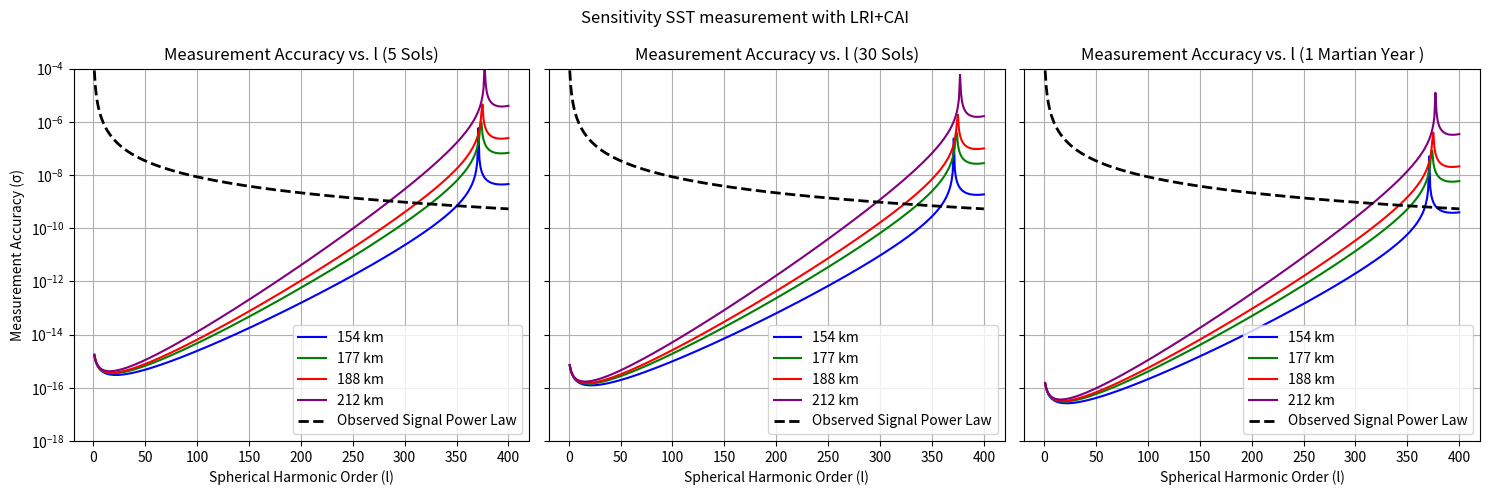

This chart was generated by the following Python code:
import numpy as np
import matplotlib.pyplot as plt
from scipy.signal import find_peaks
import matplotlib.cm as cm

def plot_sst_qt():
    # Parameters
    #h = np.array([100000, 150000, 200000, 250000, 300000])  # satellite altitudes (m)
    h = np.array([153800,177000, 188000, 212000])

    R = 3.3895e6  # Mars radius (m)
    mu = 4.282837e13  # Mars gravitational parameter (m^3/s^2)
    r = R + h
    n = np.sqrt(mu / r**3)

    d_fixed = 60000  # satellite separation (m) #220km GRACE-FO
    f = 1  # observation frequency (Hz)

    SOL_DURATION = 88775.244  # seconds in one Martian sol

    t_5_sols = 5 * SOL_DURATION
    t_30_sols = 30 * SOL_DURATION
    t_1_sols = 668.6 * SOL_DURATION

    epsilon = 1e-10
    colors = ['b', 'g', 'r', 'purple', 'orange', 'cyan']
    l_range = np.arange(1, 401)

    fig, axs = plt.subplots(1, 3, figsize=(15, 5), sharey=True)
    durations = [(t_5_sols, "5 Sols", axs[0],50), (t_30_sols, "30 Sols", axs[1],90), (t_1_sols, "1 Martian Year ", axs[2],90)]

    for t, label, ax, cutoff in durations:
        N = f * t
        for i, height in enumerate(h):
            current_r = R + height
            current_n = n[i]

            gamma = 2 * np.arctan((d_fixed / 2) / current_r)

            # Just compute the altitude lines directly
            with np.errstate(divide='ignore', invalid='ignore'):
                Fl = l_range / (np.sqrt(2 + 4 * l_range + 4 * l_range**2))
                Fl *= (1 / np.abs(np.sin(l_range * gamma / 2) + 1e-10))
            
            # Calculate sigma
            sigma = (epsilon / np.sqrt(N)) * (1 / (current_n * current_r)) * ((current_r / R)**l_range) * Fl

            ax.plot(l_range, sigma, color=colors[i], linestyle='-', label=f'{height/1000:.0f} km')

        # Plot the reference signal power law
        rms_signal = 8.5e-5 / l_range**2
        ax.plot(l_range, rms_signal, 'k--', linewidth=2, label='Observed Signal Power Law')

        ax.set_title(f'Measurement Accuracy vs. l ({label})')
        ax.set_xlabel('Spherical Harmonic Order (l)')
        ax.set_yscale('log')
        ax.set_ylim(bottom=1e-18, top=1e-4)
        ax.grid(True)
        ax.legend()

    axs[0].set_ylabel('Measurement Accuracy (σ)')
    plt.suptitle('Sensitivity SST measurement with LRI+CAI')
    plt.tight_layout()
    plt.show()

def plot_sst_v3():
    # Parameters
    h = np.array([100000, 150000, 200000, 250000, 300000])  # satellite altitudes (m)
    R = 3.3895e6  # Mars radius (m)
    mu = 4.282837e13  # Mars gravitational parameter (m^3/s^2)
    r = R + h
    n = np.sqrt(mu / r**3)

    d_fixed = 150000  # satellite separation (m)
    f = 1  # observation frequency (Hz) 1 measurement per second

    SOL_DURATION = 88775.244  # seconds in one Martian sol

    t_5_sols = 5 * SOL_DURATION
    t_30_sols = 30 * SOL_DURATION
    t_1_year = 668.6 * SOL_DURATION

    epsilon = 1e-10
    colors = ['b', 'g', 'r', 'purple', 'orange', 'cyan']
    l_range = np.arange(1, 401)

    fig, axs = plt.subplots(1, 3, figsize=(18, 5), sharey=True)
    durations = [
        (t_5_sols, "5 Sols", axs[0], 50),
        (t_30_sols, "30 Sols", axs[1], 90),
        (t_1_year, "1 Martian Year", axs[2], 90)
    ]

    for t, label, ax, l_max_compute in durations:
        N = f * t
        for i, height in enumerate(h):
            current_r = R + height
            current_n = n[i]

            gamma = 2 * np.arctan((d_fixed/2)/current_r)

            # Truncate or compute only up to max degree
            current_l_range = l_range[:l_max_compute]

            with np.errstate(divide='ignore', invalid='ignore'):
                Fl_raw = current_l_range / (np.sqrt(2 + 4 * current_l_range + 4 * current_l_range**2))
                Fl_raw *= (1 / np.abs(np.sin(current_l_range * gamma / 2) + 1e-10))

            # Compute sigma for the specific duration
            if label == "1 Martian Year":
                # Adjust sigma based on longer observation time and scaling
                sigma = (epsilon / np.sqrt(f * t_1_year)) * (1 / (current_n * current_r)) * (current_r / R)**current_l_range * Fl_raw
            else:
                # Compute sigma for 5-day and 30-day solutions
                sigma = (epsilon / np.sqrt(N)) * (1 / (current_n * current_r)) * (current_r / R)**current_l_range * Fl_raw

            # Prepare full sigma with exponential extrapolation
            full_sigma = np.zeros(len(l_range))
            full_sigma[:len(sigma)] = sigma
            
            # Exponential extrapolation for the rest of the range
            if len(sigma) > 1:
                # Compute the growth rate from the last few computed points
                last_segment = sigma[-5:]
                log_last_segment = np.log(last_segment)
                growth_rate = np.polyfit(current_l_range[-5:], log_last_segment, 1)[0]
                
                # Extrapolate with this growth rate
                extrapolation_start = len(sigma)
                extrapolation_x = l_range[extrapolation_start:] - l_range[extrapolation_start-1]
                full_sigma[extrapolation_start:] = sigma[-1] * np.exp(growth_rate * extrapolation_x)

            # Plot full line up to computed points
            ax.plot(l_range[:l_max_compute], full_sigma[:l_max_compute], 
                    color=colors[i], linestyle='-', label=f'{height/1000:.0f} km')
            
            # Plot dashed extrapolation for the rest
            ax.plot(l_range[l_max_compute:], full_sigma[l_max_compute:], 
                    color=colors[i], linestyle='--', alpha=0.7)

        # Add RMS signal power law
        rms_signal = 8.5e-5 / l_range**2
        ax.plot(l_range, rms_signal, 'k--', linewidth=2, label='Observed Signal Power Law')

        ax.set_title(f'Measurement Accuracy vs. l integrated ({label})')
        ax.set_xlabel('Spherical Harmonic Order (l)')
        ax.set_yscale('log')
        ax.set_ylim(bottom=1e-18, top=1e-4)
        ax.set_xlim(0, 400)
        ax.grid(True)
        ax.legend()

    axs[0].set_ylabel('Measurement Accuracy (σ)')
    plt.suptitle('Sensitivity SST measurement with LRI+CAI integrated')
    plt.tight_layout()
    plt.show()


def plot_sst_dist_satellites():
    # Mars constants
    R = 3.3895e6  # Mars radius (m)
    mu = 4.282837e13  # Mars gravitational parameter (m^3/s^2)

    # Parameters
    height = 200000  # satellite altitude (m)
    d_values = np.array([50000, 100000, 150000, 200000, 250000])  # separations (m)
    f = 1  # observation frequency (Hz)
    epsilon = 1e-8
    l_range = np.arange(1, 401)
    l_max_compute = 50

    SOL_DURATION = 88775.244  # seconds in one Martian sol

    durations = [
        (5 *SOL_DURATION, "5 Sols"),
        (30 * SOL_DURATION, "30 Sols"),
        (668.6 * SOL_DURATION, "1 Martian Year")
    ]

    # Color palette
    colors = ['#1E90FF', '#32CD32', '#FF4500', '#9400D3', '#FF1493']

    fig, axs = plt.subplots(1, 3, figsize=(18, 6), sharey=True)

    for ax, (t_duration, label) in zip(axs, durations):
        for j, d_fixed in enumerate(d_values):
            current_r = R + height
            n = np.sqrt(mu / current_r**3)
            gamma = 2 * np.arctan((d_fixed / 2) / current_r)

            current_l_range = l_range[:l_max_compute]
            with np.errstate(divide='ignore', invalid='ignore'):
                Fl_raw = current_l_range / np.sqrt(2 + 4 * current_l_range + 4 * current_l_range**2)
                Fl_raw *= 1 / (np.abs(np.sin(current_l_range * gamma / 2)) + 1e-10)

            sigma = (epsilon / np.sqrt(f * t_duration)) * (1 / (n * current_r)) * (current_r / R)**current_l_range * Fl_raw

            # Prepare full sigma with extrapolation
            full_sigma = np.zeros(len(l_range))
            full_sigma[:len(sigma)] = sigma

            if len(sigma) > 1:
                last_segment = sigma[-5:]
                log_last_segment = np.log(last_segment)
                growth_rate = np.polyfit(current_l_range[-5:], log_last_segment, 1)[0]
                extrap_x = l_range[l_max_compute:] - current_l_range[-1]
                full_sigma[l_max_compute:] = sigma[-1] * np.exp(growth_rate * extrap_x)

            ax.plot(l_range[:l_max_compute], full_sigma[:l_max_compute],
                    color=colors[j], linestyle='-', linewidth=2,
                    label=f'{d_fixed / 1000:.0f} km sep')
            ax.plot(l_range[l_max_compute:], full_sigma[l_max_compute:],
                    color=colors[j], linestyle=':', linewidth=1.5, alpha=0.7)

        rms_signal = 8.5e-5 / l_range**2
        ax.plot(l_range, rms_signal, 'k--', linewidth=2, label='Observed Signal Power Law')

        ax.set_title(f'Measurement Accuracy vs. l ({label})', fontsize=13)
        ax.set_xlabel('Spherical Harmonic Order (l)', fontsize=12)
        ax.set_yscale('log')
        ax.set_ylim(1e-16, 1e-4)
        ax.set_xlim(0, 400)
        ax.grid(True, which="both", ls="-", alpha=0.2)
        ax.legend(fontsize=9)

    axs[0].set_ylabel('Measurement Accuracy (σ)', fontsize=12)
    fig.suptitle('Sensitivity SST Measurement with LRI+CAI\nAltitude = 200 km, Varying Satellite Separation', fontsize=15)
    plt.tight_layout()
    plt.show()



plot_sst_qt()
#plot_sst_v3()
#plot_sst_dist_satellites()

